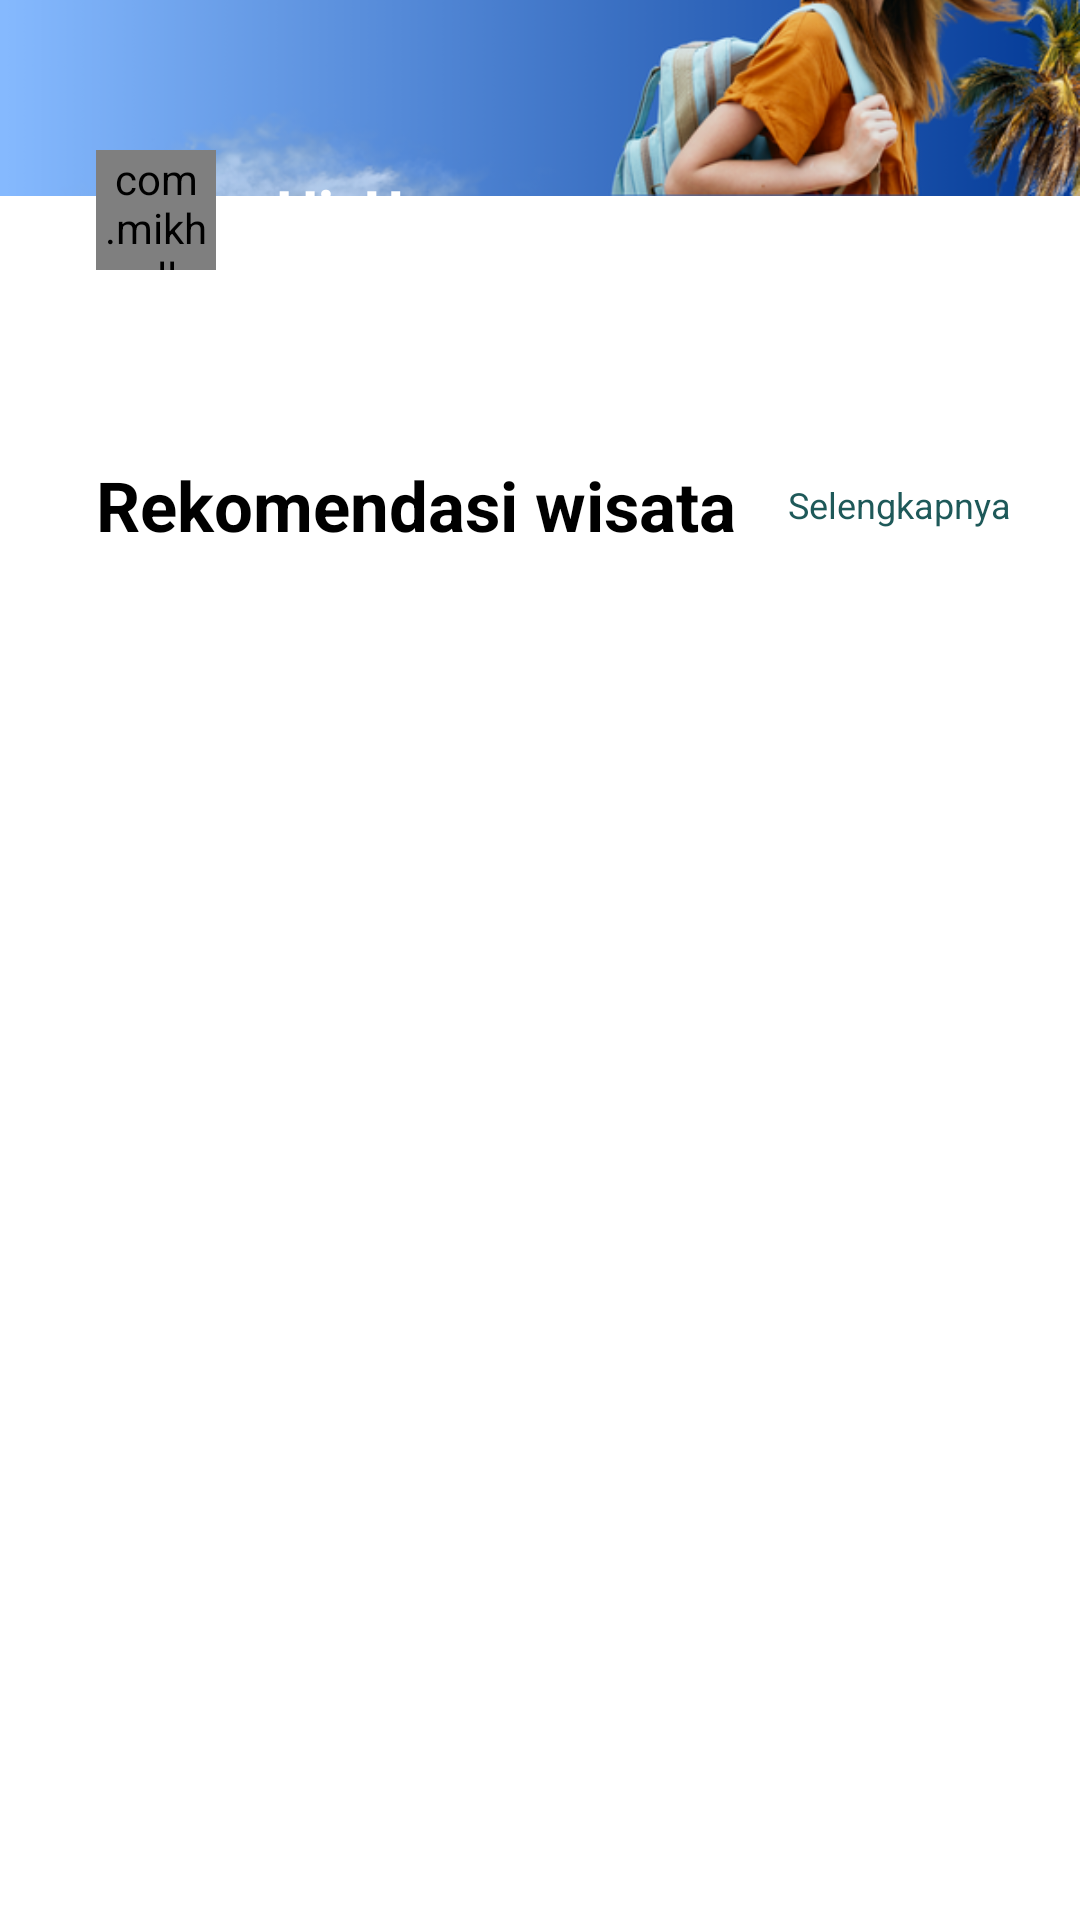

Produce the Android XML layout that renders to this screen, including the resource entries it uses.
<!-- AndroidManifest.xml: application theme Theme.Beranda -->
<!-- res/layout/fragment_home1.xml -->
<?xml version="1.0" encoding="utf-8"?>
<FrameLayout xmlns:android="http://schemas.android.com/apk/res/android"
    xmlns:tools="http://schemas.android.com/tools"
    xmlns:app="http://schemas.android.com/apk/res-auto"
    android:layout_width="match_parent"
    android:layout_height="match_parent"
    android:background="#F6F6F6"
    tools:context=".HomeFragment1">

    

    <androidx.constraintlayout.widget.ConstraintLayout
        android:layout_width="match_parent"
        android:layout_height="match_parent"
        tools:context=".MainActivity"
        android:background="@color/white">


        <ImageView
            android:id="@+id/imageView3"
            android:layout_width="wrap_content"
            android:layout_height="match_parent"
            android:src="@drawable/homebaguskali"
            android:layout_marginTop="-630dp"
            app:layout_constraintBottom_toBottomOf="parent"
            app:layout_constraintEnd_toEndOf="parent"
            app:layout_constraintStart_toStartOf="parent"
            app:layout_constraintTop_toTopOf="parent" />

        <androidx.constraintlayout.widget.ConstraintLayout
            android:layout_width="match_parent"
            android:layout_height="match_parent">

            <com.mikhaellopez.circularimageview.CircularImageView
                android:id="@+id/imageView4"
                android:layout_width="40dp"
                android:layout_height="40dp"
                android:layout_marginStart="32dp"
                android:layout_marginTop="50dp"
                android:src="@drawable/akun"
                app:layout_constraintStart_toStartOf="parent"
                app:layout_constraintTop_toTopOf="parent" />

            <TextView
                android:id="@+id/nameUsername"
                android:layout_width="wrap_content"
                android:layout_height="wrap_content"
                android:layout_marginStart="20dp"
                android:text="Hi, Username"
                android:textColor="@color/white"
                android:textSize="20sp"
                android:textStyle="bold"
                app:layout_constraintBottom_toBottomOf="@+id/imageView4"
                app:layout_constraintStart_toEndOf="@+id/imageView4"
                app:layout_constraintTop_toTopOf="@+id/imageView4"
                app:layout_constraintVertical_bias="0.515" />

        </androidx.constraintlayout.widget.ConstraintLayout>



            <LinearLayout
                android:layout_width="match_parent"
                android:layout_height="wrap_content"
                android:orientation="vertical"
                tools:ignore="MissingConstraints">

                <LinearLayout
                    android:layout_width="match_parent"
                    android:layout_height="match_parent"
                    android:orientation="horizontal">

                </LinearLayout>

                <androidx.constraintlayout.widget.ConstraintLayout
                    android:layout_width="match_parent"
                    android:layout_height="100dp">

                    <LinearLayout
                        android:layout_width="match_parent"
                        android:layout_height="match_parent"
                        android:gravity="center"
                        android:orientation="horizontal"
                        app:layout_constraintEnd_toEndOf="parent"
                        app:layout_constraintStart_toStartOf="parent"
                        app:layout_constraintTop_toTopOf="parent"/>
                </androidx.constraintlayout.widget.ConstraintLayout>


                <LinearLayout
                    android:layout_width="match_parent"
                    android:layout_height="wrap_content"
                    android:layout_marginTop="33dp"
                    android:orientation="horizontal">

                    <TextView
                        android:id="@+id/textView4"
                        android:layout_width="wrap_content"
                        android:layout_height="wrap_content"
                        android:layout_marginStart="32dp"
                        android:layout_marginTop="20dp"
                        android:layout_weight="1"
                        android:text="Rekomendasi wisata"
                        android:textColor="@color/black"
                        android:textSize="23dp"
                        android:textStyle="bold" />

                    <TextView
                        android:id="@+id/tv6"
                        android:layout_width="wrap_content"
                        android:layout_height="wrap_content"
                        android:layout_gravity="center_vertical"
                        android:layout_marginEnd="23dp"
                        android:layout_marginTop="10dp"
                        android:text="Selengkapnya"
                        android:textColor="#1e5959"
                        android:textSize="12dp" />
                </LinearLayout>

                <androidx.recyclerview.widget.RecyclerView
                    android:id="@+id/view1"
                    android:layout_width="match_parent"
                    android:layout_height="match_parent"
                    android:clipToPadding="false"
                    android:orientation="horizontal"
                    android:layout_marginTop="10dp"
                    android:paddingStart="24dp"
                    android:paddingEnd="24dp" />


            </LinearLayout>


    </androidx.constraintlayout.widget.ConstraintLayout>

</FrameLayout>
<!-- resources referenced by this layout -->
<resources>
  <color name="black">#FF000000</color>
  <color name="white">#FFFFFFFF</color>
  <!-- drawable akun: png bitmap (drawable, 22460 bytes) -->
  <!-- drawable homebaguskali: png bitmap (drawable, 148496 bytes) -->
  <style name="Theme.Beranda" parent="Base.Theme.Beranda" />
  <style name="Base.Theme.Beranda" parent="Theme.Material3.DayNight.NoActionBar">
          
          
      </style>
</resources>
